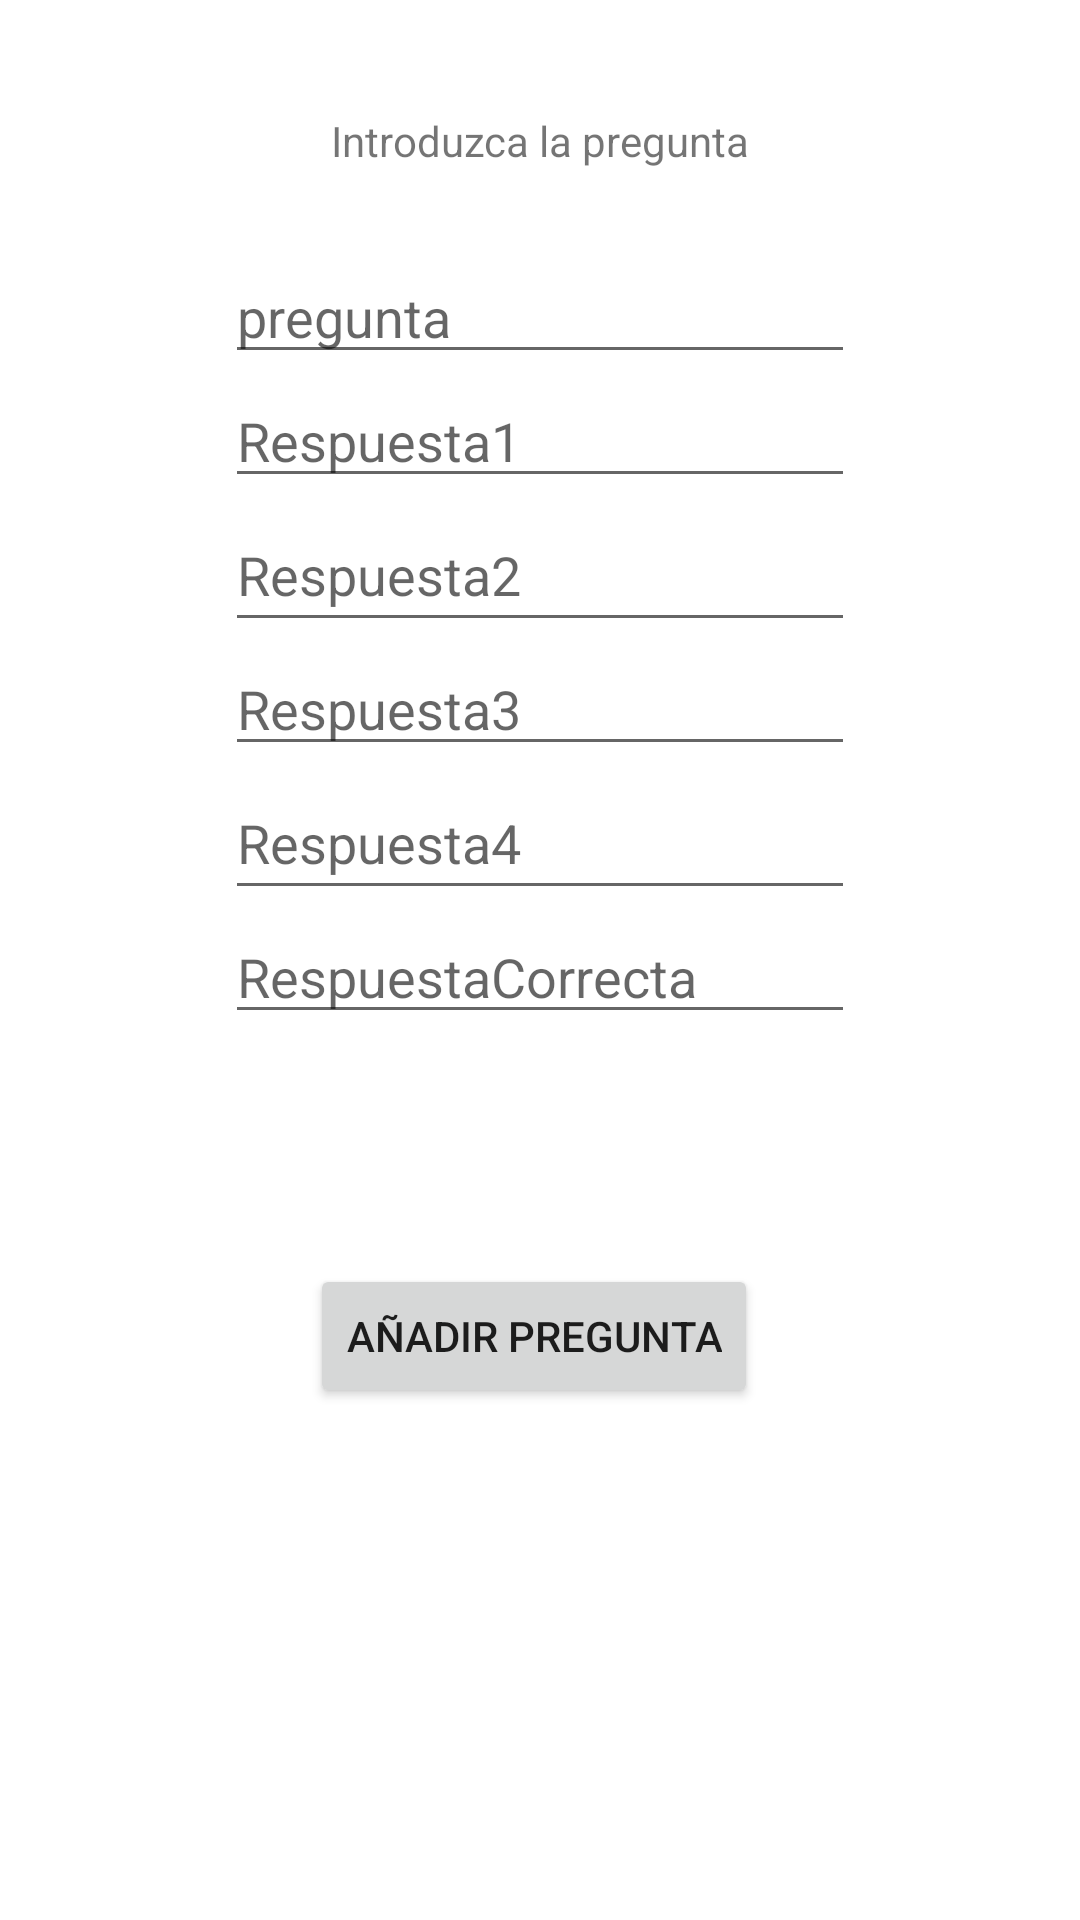

Reconstruct the res/layout file that produces this screen, plus the resources it refers to.
<!-- AndroidManifest.xml: application theme Theme.Boletin_SaulBlancoBenjaCasal -->
<!-- res/layout/activity_anhadir.xml -->
<?xml version="1.0" encoding="utf-8"?>
<androidx.constraintlayout.widget.ConstraintLayout xmlns:android="http://schemas.android.com/apk/res/android"
    xmlns:app="http://schemas.android.com/apk/res-auto"
    xmlns:tools="http://schemas.android.com/tools"
    android:layout_width="match_parent"
    android:layout_height="match_parent"
    tools:context=".Activity_anhadir">

    <EditText
        android:id="@+id/editText_correct"
        android:layout_width="wrap_content"
        android:layout_height="wrap_content"
        android:ems="10"
        android:hint="RespuestaCorrecta"
        android:inputType="textPersonName"
        app:layout_constraintEnd_toEndOf="parent"
        app:layout_constraintStart_toStartOf="parent"
        app:layout_constraintTop_toBottomOf="@+id/editText_resp4" />

    <EditText
        android:id="@+id/editText_resp2"
        android:layout_width="wrap_content"
        android:layout_height="wrap_content"
        android:ems="10"
        android:hint="Respuesta2"
        android:inputType="textPersonName"
        android:minHeight="48dp"
        app:layout_constraintEnd_toEndOf="parent"
        app:layout_constraintStart_toStartOf="parent"
        app:layout_constraintTop_toBottomOf="@+id/editText_resp1" />

    <EditText
        android:id="@+id/editText_resp4"
        android:layout_width="wrap_content"
        android:layout_height="wrap_content"
        android:ems="10"
        android:hint="Respuesta4"
        android:inputType="textPersonName"
        android:minHeight="48dp"
        app:layout_constraintEnd_toEndOf="parent"
        app:layout_constraintStart_toStartOf="parent"
        app:layout_constraintTop_toBottomOf="@+id/editText_resp3" />

    <EditText
        android:id="@+id/editText_resp3"
        android:layout_width="wrap_content"
        android:layout_height="wrap_content"
        android:ems="10"
        android:hint="Respuesta3"
        android:inputType="textPersonName"
        app:layout_constraintEnd_toEndOf="parent"
        app:layout_constraintStart_toStartOf="parent"
        app:layout_constraintTop_toBottomOf="@+id/editText_resp2"
        tools:ignore="SpeakableTextPresentCheck" />

    <EditText
        android:id="@+id/editText_resp1"
        android:layout_width="wrap_content"
        android:layout_height="wrap_content"
        android:ems="10"
        android:hint="Respuesta1"
        android:inputType="textPersonName"
        app:layout_constraintEnd_toEndOf="parent"
        app:layout_constraintStart_toStartOf="parent"
        app:layout_constraintTop_toBottomOf="@+id/editText_Pregunta" />

    <TextView
        android:id="@+id/textView_IntroPregu"
        android:layout_width="wrap_content"
        android:layout_height="wrap_content"
        android:text="Introduzca la pregunta"
        app:layout_constraintBottom_toBottomOf="parent"
        app:layout_constraintEnd_toEndOf="parent"
        app:layout_constraintStart_toStartOf="parent"
        app:layout_constraintTop_toTopOf="parent"
        app:layout_constraintVertical_bias="0.060000002" />

    <EditText
        android:id="@+id/editText_Pregunta"
        android:layout_width="wrap_content"
        android:layout_height="wrap_content"
        android:ems="10"
        android:hint="pregunta"
        android:inputType="textPersonName"
        app:layout_constraintBottom_toBottomOf="parent"
        app:layout_constraintEnd_toEndOf="parent"
        app:layout_constraintStart_toStartOf="parent"
        app:layout_constraintTop_toBottomOf="@+id/textView_IntroPregu"
        app:layout_constraintVertical_bias="0.05"
        tools:ignore="TouchTargetSizeCheck" />

    <Button
        android:id="@+id/button_Anhadir"
        android:layout_width="wrap_content"
        android:layout_height="wrap_content"
        android:onClick="alta"
        android:text="Añadir Pregunta"
        app:layout_constraintBottom_toBottomOf="parent"
        app:layout_constraintEnd_toEndOf="parent"
        app:layout_constraintHorizontal_bias="0.49"
        app:layout_constraintStart_toStartOf="parent"
        app:layout_constraintTop_toBottomOf="@+id/editText_correct"
        app:layout_constraintVertical_bias="0.31" />

</androidx.constraintlayout.widget.ConstraintLayout>
<!-- resources referenced by this layout -->
<resources>
  <style name="Theme.Boletin_SaulBlancoBenjaCasal" parent="Theme.MaterialComponents.DayNight.DarkActionBar">
          
          <item name="colorPrimary">@color/purple_500</item>
          <item name="colorPrimaryVariant">@color/purple_700</item>
          <item name="colorOnPrimary">@color/white</item>
          
          <item name="colorSecondary">@color/teal_200</item>
          <item name="colorSecondaryVariant">@color/teal_700</item>
          <item name="colorOnSecondary">@color/black</item>
          
          <item name="android:statusBarColor" tools:targetApi="l">?attr/colorPrimaryVariant</item>
          
      </style>
  <!-- not gathered from this repository: default colours our renderer supplied (Android Studio template values) -->
  <color name="purple_500">#FF6200EE</color>
  <color name="purple_700">#FF3700B3</color>
  <color name="teal_200">#FF03DAC5</color>
  <color name="teal_700">#FF018786</color>
  <color name="black">#FF000000</color>
  <color name="white">#FFFFFFFF</color>
</resources>
